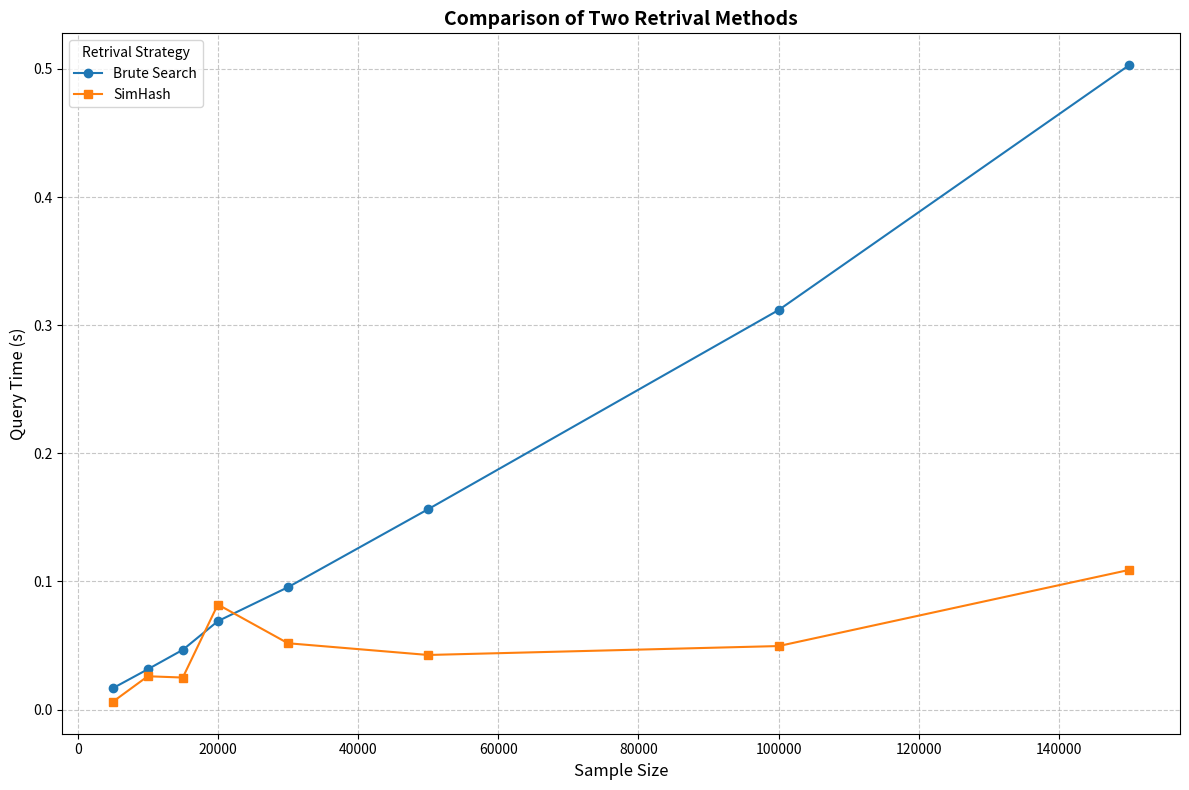

Write the Python code that produced this figure.
import matplotlib.pyplot as plt

# Data for the first dataset
samples1 = [5000, 10000, 15000, 20000, 30000, 50000, 100000, 150000]
query_times1 = [0.016608715057373047, 0.03144359588623047, 0.04663681983947754, 
                0.06900358200073242, 0.09549570083618164, 0.15640544891357422, 
                0.31186866760253906, 0.5029621124267578]

# Data for the second dataset
samples2 = [5000, 10000, 15000, 20000, 30000, 50000, 100000, 150000]
query_times2 = [0.00599980354309082, 0.025999784469604492, 0.02500009536743164, 
                0.08200287818908691, 0.05176806449890137, 0.04261350631713867, 
                0.0495762825012207, 0.10900187492370605]

# Plot the data
plt.figure(figsize=(12, 8))
plt.plot(samples1, query_times1, marker='o', label="Brute Search")
plt.plot(samples2, query_times2, marker='s', label="SimHash")

# Add labels, title, legend, and grid
plt.xlabel("Sample Size", fontsize=12)
plt.ylabel("Query Time (s)", fontsize=12)
plt.title("Comparison of Two Retrival Methods", fontsize=14, fontweight='bold')
plt.legend(title="Retrival Strategy", fontsize=10)
plt.grid(True, linestyle='--', alpha=0.7)

# Show the plot
plt.tight_layout()
plt.show()